Run: headless pygame with SDL's dummy video driver; simulated clock (each Clock.tick advances the game by its frame time, no real sleeping); random seed 0; keys injected as events and as key.get_pressed() state; no mouse input.
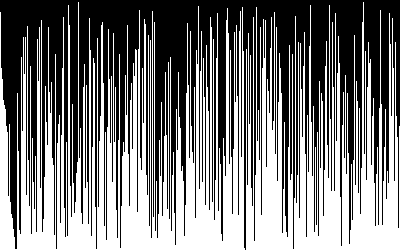
Frame 1 of 4 · flips 1–60 · no input
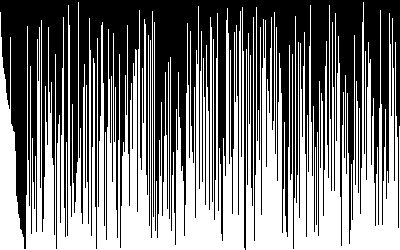
Frame 2 of 4 · flips 61–180 · tapped SPACE, RETURN · held RIGHT (→), D
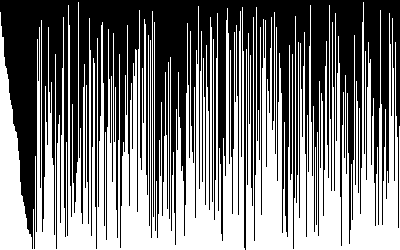
Frame 3 of 4 · flips 181–300 · held DOWN (↓), S
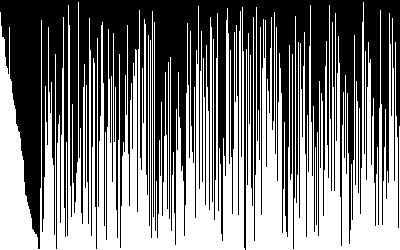
Frame 4 of 4 · flips 301–420 · held LEFT (←), A, UP (↑), W

The pygame program that drew these frames:

import pygame 
import math 
import random

width, height = 400, 250
win = pygame.display.set_mode((width, height))
pygame.display.set_caption("Visual Insetion sort")

white = (255, 255, 255)
black = (0, 0, 0)
green = (0, 255, 0)

def draw(win, width, lines): 
    win.fill(white)

    for i in range(width): 
        #Here draw a line for each pixel on the width
        pygame.draw.line(win, black, (i, 0), (i, lines[i]))
    pygame.display.update()
    
def insertion_sort(win, width, lines): 
    for i in range(1, width): 
        key = lines[i]
        j = i - 1 
        while j >= 0 and key < lines[j]: 
            lines[j + 1] = lines[j]
            j-= 1 
            lines[j + 1] = key
            
            draw(win, width, lines)
    return False

def main(): 
    run = True
    lines = []
    for i in range(width): 
        lines.append(random.randrange(1, height))
    while run: 
        event = pygame.event.poll()
        if event.type == pygame.QUIT:
            run = False
    
        draw(win, width, lines)
        run = insertion_sort(win, width, lines)


main()
